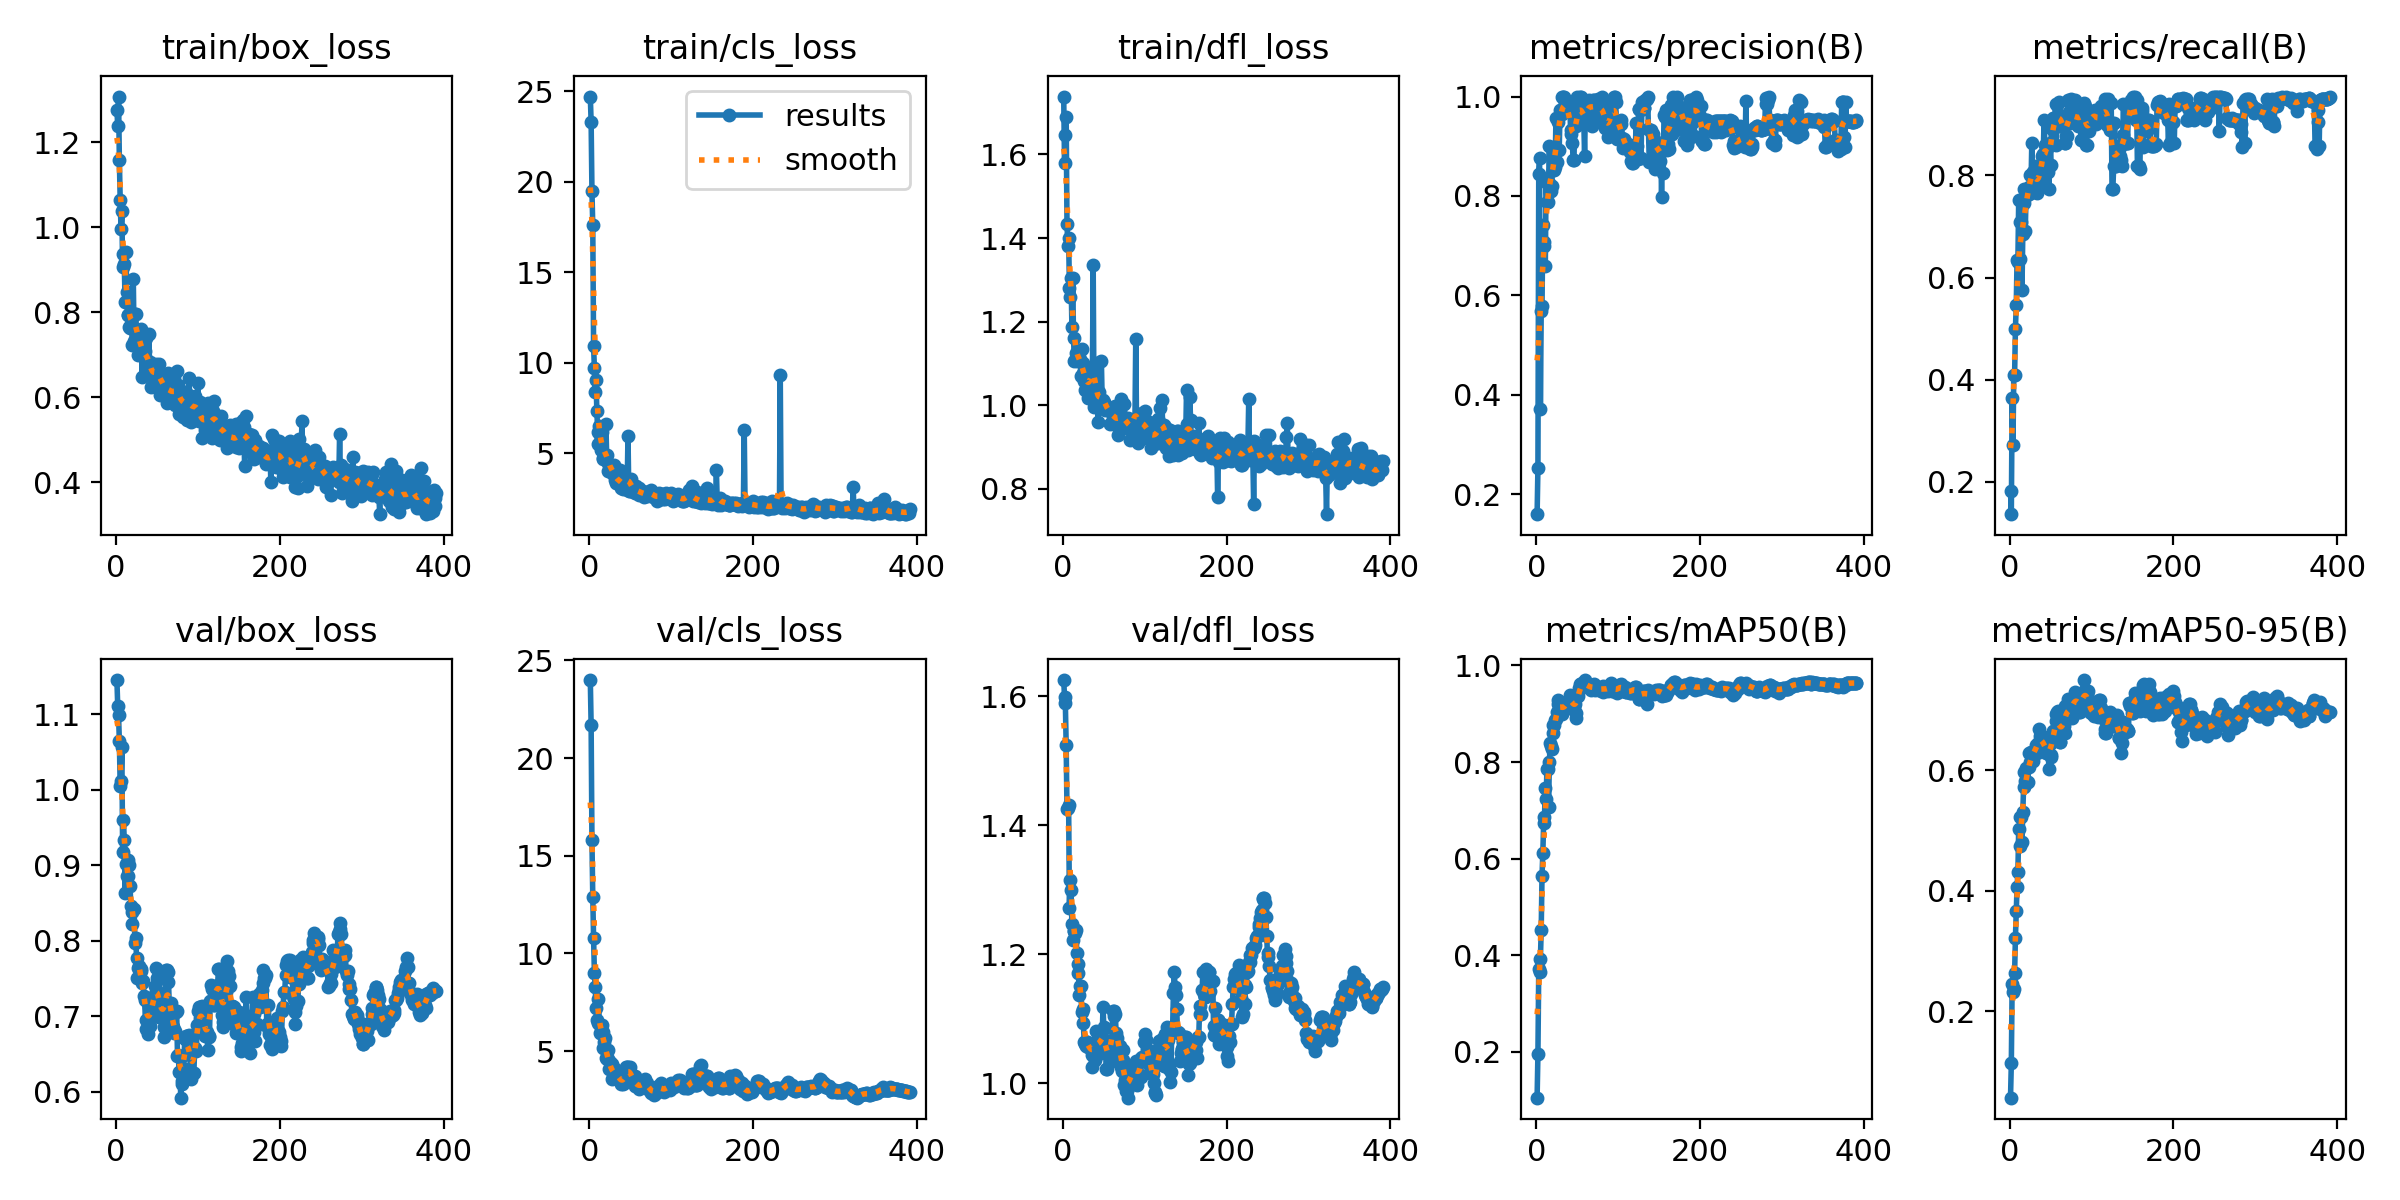

Source data for this figure (header and first rows):
epoch, time, train/box_loss, train/cls_loss, train/dfl_loss, metrics/precision(B), metrics/recall(B), metrics/mAP50(B), metrics/mAP50-95(B), val/box_loss, val/cls_loss, val/dfl_loss, lr/pg0, lr/pg1, lr/pg2
1, 1.696, 1.276, 24.72, 1.739, 0.1595, 0.1818, 0.1046, 0.0565, 1.145, 23.99, 1.625, 0.09418, 0.00018, 0.00018
2, 2.902, 1.238, 23.32, 1.579, 0.2531, 0.1364, 0.1961, 0.1138, 1.11, 21.68, 1.599, 0.08739, 0.00039, 0.00039
3, 4.069, 1.308, 19.49, 1.646, 0.8449, 0.3636, 0.3709, 0.2451, 1.098, 15.81, 1.589, 0.0806, 0.0006, 0.0006
4, 5.24, 1.157, 17.6, 1.689, 0.8767, 0.2727, 0.3657, 0.2315, 1.064, 12.9, 1.524, 0.07381, 0.0008099, 0.0008099
5, 6.432, 1.065, 10.94, 1.434, 0.371, 0.4091, 0.391, 0.2377, 1.004, 10.8, 1.425, 0.06702, 0.00102, 0.00102
6, 7.543, 0.9971, 9.732, 1.381, 0.5677, 0.4091, 0.451, 0.2633, 1.012, 8.987, 1.426, 0.06023, 0.00123, 0.00123
7, 8.644, 1.038, 8.418, 1.399, 0.579, 0.5, 0.5647, 0.3221, 1.057, 8.265, 1.431, 0.05344, 0.001439, 0.001439
8, 9.765, 0.9066, 9.047, 1.28, 0.7425, 0.5454, 0.6125, 0.366, 0.918, 7.208, 1.272, 0.04665, 0.001649, 0.001649
9, 10.87, 0.9381, 7.322, 1.259, 0.6998, 0.6337, 0.6745, 0.4066, 0.9597, 6.602, 1.315, 0.03986, 0.001859, 0.001859
10, 11.99, 0.914, 6.201, 1.305, 0.7067, 0.6306, 0.6854, 0.4307, 0.933, 6.457, 1.299, 0.03307, 0.002068, 0.002068
11, 13.12, 0.8237, 5.522, 1.187, 0.6594, 0.7515, 0.7463, 0.5021, 0.8635, 7.678, 1.246, 0.02628, 0.002278, 0.002278
12, 14.22, 0.9417, 6.505, 1.304, 0.8286, 0.6364, 0.723, 0.4751, 0.9015, 6.368, 1.222, 0.01949, 0.002487, 0.002487
13, 15.3, 0.8488, 6.012, 1.161, 0.7869, 0.7094, 0.785, 0.5221, 0.8861, 5.924, 1.236, 0.0127, 0.002696, 0.002696
14, 16.47, 0.7948, 5.175, 1.106, 0.7869, 0.7094, 0.785, 0.5221, 0.8861, 5.924, 1.236, 0.005905, 0.002905, 0.002905
15, 17.62, 0.7935, 6.177, 1.109, 0.8259, 0.5757, 0.7074, 0.4809, 0.9068, 6.337, 1.233, 0.002994, 0.002994, 0.002994
16, 18.7, 0.7651, 4.757, 1.124, 0.9001, 0.6844, 0.8008, 0.5313, 0.8997, 5.174, 1.237, 0.002993, 0.002993, 0.002993
17, 19.79, 0.7635, 4.717, 1.105, 0.8107, 0.7727, 0.8394, 0.5719, 0.8723, 5.984, 1.201, 0.002992, 0.002992, 0.002992
18, 20.89, 0.7727, 4.99, 1.119, 0.8106, 0.7456, 0.8331, 0.5976, 0.8464, 5.466, 1.185, 0.002991, 0.002991, 0.002991
19, 21.99, 0.79, 4.73, 1.133, 0.8201, 0.6914, 0.8271, 0.5817, 0.8383, 5.666, 1.171, 0.00299, 0.00299, 0.00299
20, 23.07, 0.7227, 6.601, 1.111, 0.8748, 0.7588, 0.8591, 0.6038, 0.8216, 4.648, 1.137, 0.002989, 0.002989, 0.002989
21, 24.19, 0.8794, 4.916, 1.11, 0.8531, 0.7629, 0.8759, 0.5805, 0.8421, 4.603, 1.151, 0.002988, 0.002988, 0.002988
22, 25.26, 0.7318, 4.056, 1.071, 0.8531, 0.7629, 0.8759, 0.5805, 0.8421, 4.603, 1.151, 0.002987, 0.002987, 0.002987
23, 26.4, 0.7949, 4.451, 1.135, 0.8582, 0.7768, 0.8877, 0.6054, 0.7971, 5.034, 1.11, 0.002986, 0.002986, 0.002986
24, 27.5, 0.7949, 4.353, 1.102, 0.9562, 0.7643, 0.8887, 0.6281, 0.8034, 4.077, 1.116, 0.002984, 0.002984, 0.002984
25, 28.61, 0.7534, 4.22, 1.076, 0.8674, 0.8002, 0.9036, 0.6144, 0.7774, 4.457, 1.093, 0.002983, 0.002983, 0.002983
26, 29.7, 0.7428, 4.198, 1.059, 0.9567, 0.7784, 0.9202, 0.6313, 0.7504, 4.173, 1.064, 0.002982, 0.002982, 0.002982
27, 30.8, 0.6992, 3.923, 1.038, 0.9491, 0.8636, 0.929, 0.6235, 0.764, 3.549, 1.061, 0.00298, 0.00298, 0.00298
28, 31.88, 0.7556, 3.964, 1.073, 0.8927, 0.8065, 0.9194, 0.6161, 0.7658, 4.319, 1.058, 0.002979, 0.002979, 0.002979
29, 32.96, 0.7497, 4.328, 1.061, 0.9728, 0.806, 0.9209, 0.6296, 0.7595, 3.645, 1.064, 0.002977, 0.002977, 0.002977
30, 34.02, 0.7608, 4.362, 1.075, 0.9728, 0.806, 0.9209, 0.6296, 0.7595, 3.645, 1.064, 0.002975, 0.002975, 0.002975
31, 35.09, 0.6991, 3.532, 1.016, 0.9986, 0.7678, 0.8994, 0.6338, 0.7626, 4.095, 1.057, 0.002974, 0.002974, 0.002974
32, 36.25, 0.6469, 3.362, 1.025, 0.9654, 0.8182, 0.9074, 0.6422, 0.7437, 3.949, 1.057, 0.002972, 0.002972, 0.002972
33, 37.37, 0.7387, 3.549, 1.083, 1, 0.7661, 0.9062, 0.6292, 0.7462, 3.884, 1.056, 0.00297, 0.00297, 0.00297
34, 38.45, 0.7017, 3.361, 1.03, 1, 0.7755, 0.9177, 0.6397, 0.7271, 3.688, 1.058, 0.002968, 0.002968, 0.002968
35, 39.52, 0.7097, 3.568, 1.02, 0.9793, 0.7953, 0.9096, 0.6455, 0.7217, 3.872, 1.044, 0.002966, 0.002966, 0.002966
36, 40.62, 0.6911, 3.493, 1.064, 0.9775, 0.783, 0.9226, 0.6693, 0.6833, 3.515, 1.025, 0.002964, 0.002964, 0.002964
37, 41.72, 0.7396, 4.111, 1.336, 0.9758, 0.8074, 0.9204, 0.6564, 0.6953, 3.567, 1.063, 0.002962, 0.002962, 0.002962
38, 42.77, 0.6538, 3.09, 0.9969, 0.9758, 0.8074, 0.9204, 0.6564, 0.6953, 3.567, 1.063, 0.00296, 0.00296, 0.00296
39, 43.85, 0.6734, 3.324, 1.016, 0.9835, 0.7909, 0.9216, 0.6472, 0.6769, 3.323, 1.037, 0.002958, 0.002958, 0.002958
40, 44.94, 0.7481, 3.524, 1.1, 0.9766, 0.8385, 0.9289, 0.6441, 0.7118, 3.397, 1.082, 0.002955, 0.002955, 0.002955
41, 46.08, 0.6686, 3.034, 1.015, 0.9824, 0.8428, 0.9388, 0.6473, 0.7006, 3.307, 1.063, 0.002953, 0.002953, 0.002953
42, 47.17, 0.6825, 3.299, 1.002, 0.924, 0.9091, 0.9307, 0.6557, 0.6866, 3.382, 1.055, 0.002951, 0.002951, 0.002951
43, 48.24, 0.6249, 3.052, 0.9598, 0.9336, 0.8603, 0.9369, 0.6342, 0.7127, 3.621, 1.069, 0.002948, 0.002948, 0.002948
44, 49.33, 0.6537, 3.294, 1.031, 0.9074, 0.8591, 0.9246, 0.6287, 0.71, 3.589, 1.075, 0.002946, 0.002946, 0.002946
45, 50.41, 0.6511, 3.056, 1.01, 0.8719, 0.8537, 0.9139, 0.6361, 0.7146, 4.173, 1.047, 0.002943, 0.002943, 0.002943
46, 51.47, 0.6529, 3.076, 1.001, 0.8719, 0.8537, 0.9139, 0.6361, 0.7146, 4.173, 1.047, 0.002941, 0.002941, 0.002941
47, 52.55, 0.6554, 5.99, 1.107, 0.9519, 0.8074, 0.9206, 0.6305, 0.7291, 4.168, 1.056, 0.002938, 0.002938, 0.002938
48, 53.63, 0.6687, 2.948, 1.009, 0.9714, 0.7727, 0.8902, 0.6026, 0.7402, 4.117, 1.072, 0.002935, 0.002935, 0.002935
49, 54.77, 0.6796, 2.927, 1.012, 0.9411, 0.8636, 0.9022, 0.6446, 0.764, 3.955, 1.119, 0.002933, 0.002933, 0.002933
50, 55.85, 0.6531, 3.207, 1.008, 1, 0.8201, 0.936, 0.6218, 0.7508, 4.175, 1.088, 0.00293, 0.00293, 0.00293
51, 56.93, 0.6766, 3.601, 0.9886, 0.9545, 0.9043, 0.9369, 0.6254, 0.7321, 3.524, 1.085, 0.002927, 0.002927, 0.002927
52, 58.01, 0.6248, 2.928, 1.002, 0.956, 0.89, 0.9541, 0.6498, 0.7271, 3.798, 1.058, 0.002924, 0.002924, 0.002924
53, 59.08, 0.6777, 3.03, 0.9963, 1, 0.9117, 0.9621, 0.6659, 0.6994, 3.398, 1.022, 0.002921, 0.002921, 0.002921
54, 60.15, 0.6051, 2.868, 0.9941, 1, 0.9117, 0.9621, 0.6659, 0.6994, 3.398, 1.022, 0.002918, 0.002918, 0.002918
55, 61.22, 0.6501, 2.812, 0.9949, 0.9801, 0.9057, 0.9532, 0.6599, 0.7151, 3.718, 1.046, 0.002915, 0.002915, 0.002915
56, 62.3, 0.6513, 2.975, 0.9938, 0.9539, 0.9403, 0.9636, 0.6825, 0.7261, 3.202, 1.056, 0.002912, 0.002912, 0.002912
57, 63.4, 0.636, 3.18, 0.9897, 0.991, 0.8588, 0.9556, 0.6936, 0.6977, 3.232, 1.033, 0.002908, 0.002908, 0.002908
58, 64.56, 0.6194, 2.943, 0.955, 0.9532, 0.9376, 0.9633, 0.697, 0.6855, 3.202, 1.042, 0.002905, 0.002905, 0.002905
59, 65.65, 0.6212, 2.873, 0.9838, 0.8795, 0.8964, 0.9624, 0.6987, 0.6723, 3.436, 1.044, 0.002902, 0.002902, 0.002902
60, 66.74, 0.6297, 3.078, 0.9818, 0.982, 0.944, 0.9698, 0.6872, 0.7045, 3.079, 1.067, 0.002898, 0.002898, 0.002898
... 331 more rows
